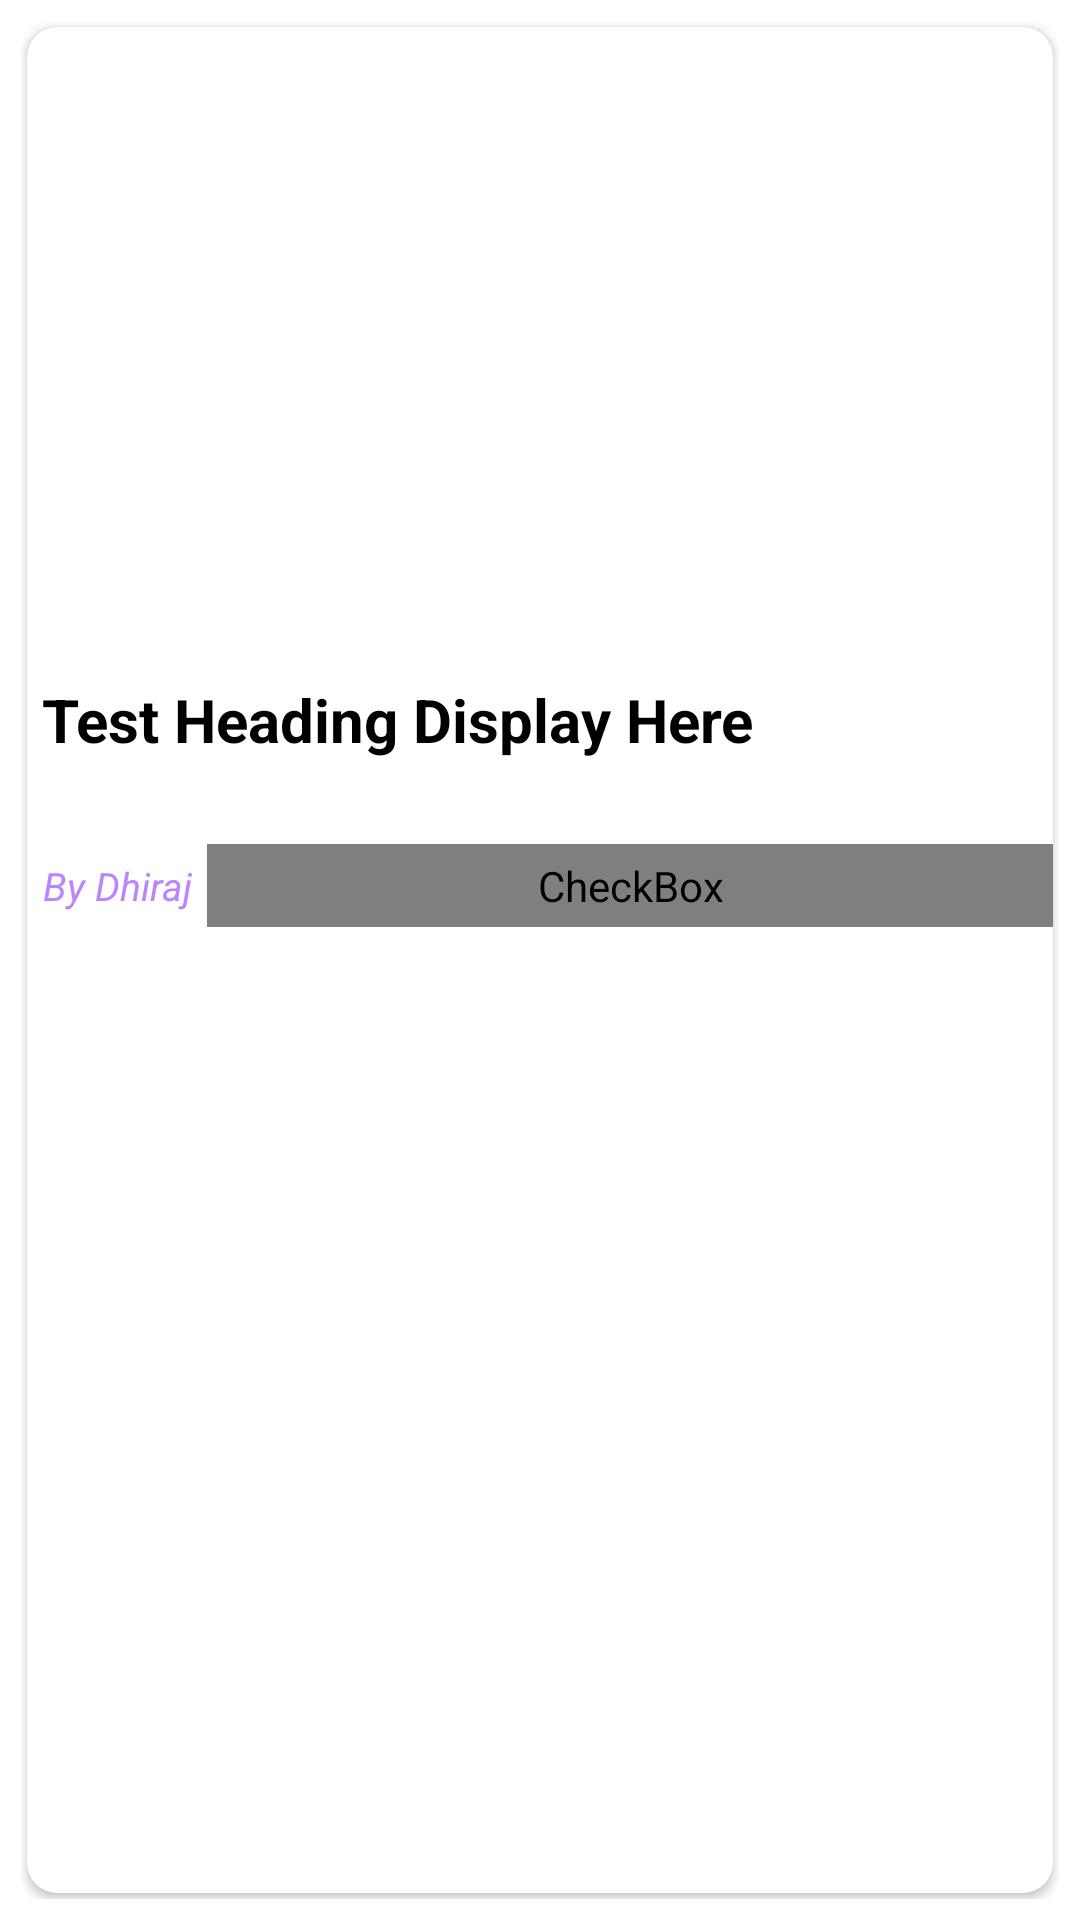

This screen was rendered from an Android layout file. Write that file and the resources it references.
<!-- AndroidManifest.xml: application theme Theme.MyPhase2 -->
<!-- res/layout/fav_item.xml -->
<?xml version="1.0" encoding="utf-8"?>
<RelativeLayout xmlns:android="http://schemas.android.com/apk/res/android"
    android:layout_width="match_parent"
    xmlns:app="http://schemas.android.com/apk/res-auto"
    android:padding="7dp"
    android:layout_height="wrap_content">

    <androidx.cardview.widget.CardView
        android:layout_width="match_parent"
        android:layout_height="match_parent"
        android:padding="10dp"
        android:layout_margin="2dp"
        app:cardCornerRadius="10dp"
        android:id="@+id/cardview"
        android:elevation="5dp">

        <LinearLayout
            android:layout_width="match_parent"
            android:layout_height="300dp"
            android:orientation="vertical">

            <ImageView
                android:layout_width="match_parent"
                android:layout_height="match_parent"
                android:padding="5dp"
                android:layout_weight="1"
                android:scaleType="centerCrop"
                android:id="@+id/NewsImage">

            </ImageView>

            <LinearLayout
                android:layout_width="match_parent"
                android:layout_height="60dp"
                android:orientation="horizontal">

                <TextView
                    android:layout_width="match_parent"
                    android:layout_height="match_parent"
                    android:id="@+id/NewsTitle"
                    android:padding="5dp"
                    android:ellipsize="end"
                    android:maxLines="2"
                    android:textColor="@color/black"
                    android:text="Test Heading Display Here"
                    android:textSize="20sp"
                    android:textStyle="bold">

                </TextView>
            </LinearLayout>

            <LinearLayout
                android:layout_width="match_parent"
                android:layout_height="wrap_content"
                android:orientation="horizontal">

                <TextView
                    android:layout_width="wrap_content"
                    android:layout_height="match_parent"
                    android:text="By Dhiraj"
                    android:textSize="13sp"
                    android:gravity="center"
                    android:textStyle="italic"
                    android:id="@+id/NewsAuthor"
                    android:textColor="@color/purple_200"
                    android:padding="5dp">

                </TextView>

                <CheckBox
                    android:id="@+id/checkboxBookmark"
                    android:layout_width="match_parent"
                    android:layout_height="match_parent"
                    android:layoutDirection="rtl"
                    android:gravity="center"
                    android:button="@drawable/selector_wishlist_item"
                    app:useMaterialThemeColors="false" />
            </LinearLayout>


        </LinearLayout>

    </androidx.cardview.widget.CardView>


    
    
    
    
    
    
    
    
    
    

    
    
    
    
    
    
    
    
    
    
    
    

    
    
    
    
    
    
    
    

</RelativeLayout>
<!-- resources referenced by this layout -->
<resources>
  <color name="black">#FF000000</color>
  <color name="purple_200">#FFBB86FC</color>
  <!-- drawable selector_wishlist_item (drawable) -->
  <?xml version="1.0" encoding="utf-8"?>
  <selector xmlns:android="http://schemas.android.com/apk/res/android">
  
      <item
          android:drawable="@drawable/ic_outline_bookmark_border_24"
          android:state_checked="false"/>
  
      <item
          android:drawable="@drawable/ic_bookmark"
          android:state_checked="true"/>
  
      <item android:drawable="@drawable/ic_outline_bookmark_border_24"/>
  
  </selector>
  <style name="Theme.MyPhase2" parent="Theme.MaterialComponents.DayNight.DarkActionBar">
          
          <item name="colorPrimary">@color/purple_500</item>
          <item name="colorPrimaryVariant">@color/purple_700</item>
          <item name="colorOnPrimary">@color/white</item>
          
          <item name="colorSecondary">@color/teal_200</item>
          <item name="colorSecondaryVariant">@color/teal_700</item>
          <item name="colorOnSecondary">@color/black</item>
          
          <item name="android:statusBarColor" tools:targetApi="l">?attr/colorPrimaryVariant</item>
          
      </style>
  <!-- drawable ic_outline_bookmark_border_24 (drawable) -->
  <vector xmlns:android="http://schemas.android.com/apk/res/android"
      android:width="24dp"
      android:height="24dp"
      android:viewportWidth="24"
      android:viewportHeight="24">
    <path
        android:fillColor="#727272"
        android:pathData="M17,3L7,3c-1.1,0 -2,0.9 -2,2v16l7,-3 7,3L19,5c0,-1.1 -0.9,-2 -2,-2zM17,18l-5,-2.18L7,18L7,5h10v13z"/>
  </vector>
  <color name="purple_500">#FF6200EE</color>
  <color name="purple_700">#FF3700B3</color>
  <color name="white">#FFFFFFFF</color>
  <color name="teal_200">#FF03DAC5</color>
  <color name="teal_700">#FF018786</color>
</resources>
